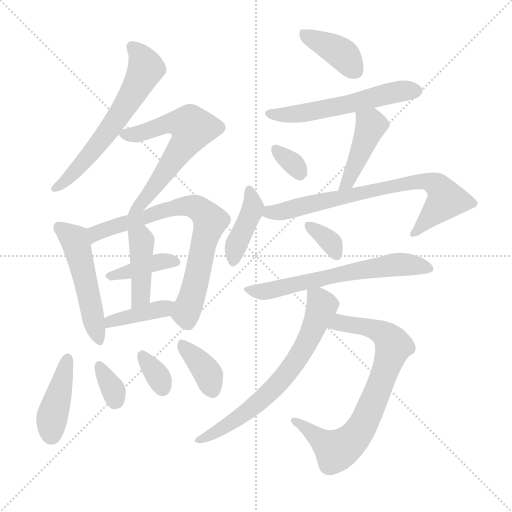
t = 0.00 s
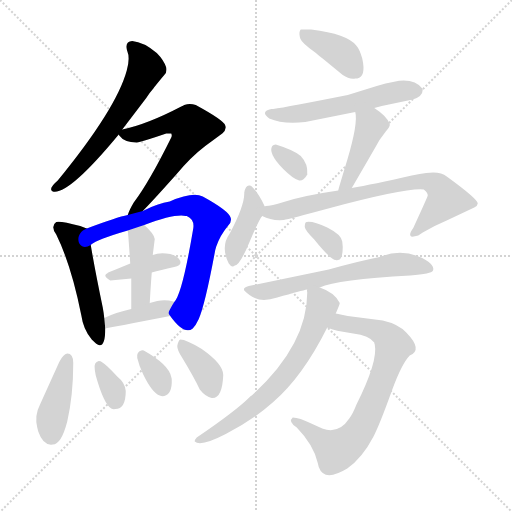
t = 2.73 s
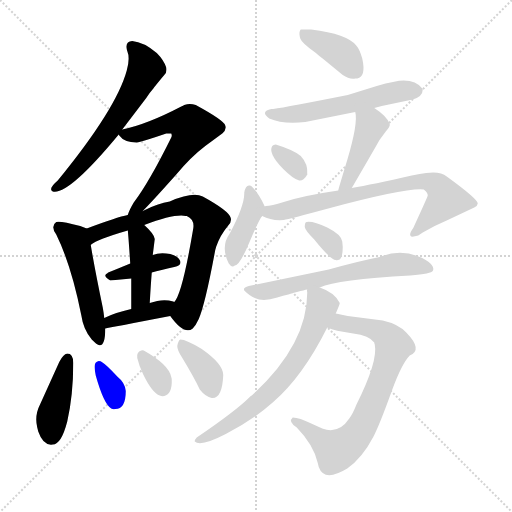
t = 5.47 s
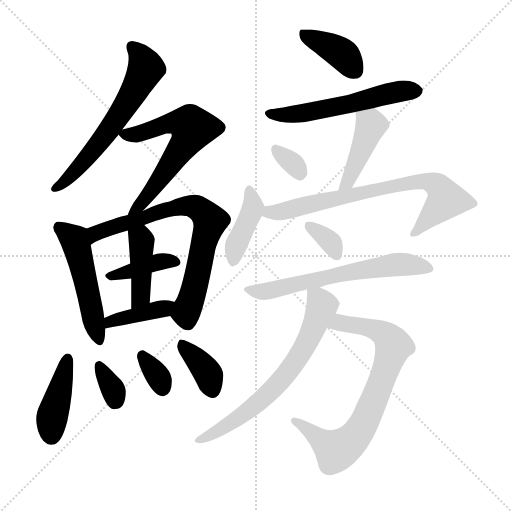
t = 8.20 s
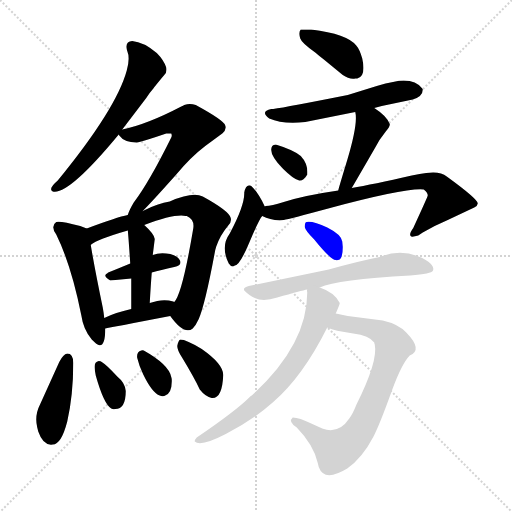
t = 10.93 s
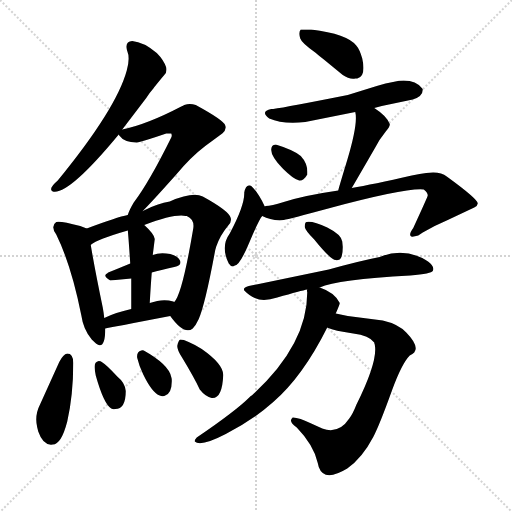
t = 13.67 s

The animated SVG that drew these frames (rendered in a browser with its animation timeline set to each time). Animation: 21 CSS @keyframes rules; one cycle of 13.67 s.

<svg version="1.1" viewBox="0 0 1024 1024" xmlns="http://www.w3.org/2000/svg">
  <g stroke="lightgray" stroke-dasharray="1,1" stroke-width="1" transform="scale(4, 4)">
    <line x1="0" y1="0" x2="256" y2="256"></line>
    <line x1="256" y1="0" x2="0" y2="256"></line>
    <line x1="128" y1="0" x2="128" y2="256"></line>
    <line x1="0" y1="128" x2="256" y2="128"></line>
  </g>
<g transform="scale(1, -1) translate(0, -900)">
   <style type="text/css">
    @keyframes keyframes0 {
      from {
       stroke: blue;
       stroke-dashoffset: 613;
       stroke-width: 128;
       }
       67% {
       animation-timing-function: step-end;
       stroke: blue;
       stroke-dashoffset: 0;
       stroke-width: 128;
       }
       to {
       stroke: black;
       stroke-width: 1024;
       }
       }
       #make-me-a-hanzi-animation-0 {
         animation: keyframes0 0.748861s both;
         animation-delay: 0.000000s;
         animation-timing-function: linear;
       }
    @keyframes keyframes1 {
      from {
       stroke: blue;
       stroke-dashoffset: 614;
       stroke-width: 128;
       }
       67% {
       animation-timing-function: step-end;
       stroke: blue;
       stroke-dashoffset: 0;
       stroke-width: 128;
       }
       to {
       stroke: black;
       stroke-width: 1024;
       }
       }
       #make-me-a-hanzi-animation-1 {
         animation: keyframes1 0.749674s both;
         animation-delay: 0.748861s;
         animation-timing-function: linear;
       }
    @keyframes keyframes2 {
      from {
       stroke: blue;
       stroke-dashoffset: 506;
       stroke-width: 128;
       }
       62% {
       animation-timing-function: step-end;
       stroke: blue;
       stroke-dashoffset: 0;
       stroke-width: 128;
       }
       to {
       stroke: black;
       stroke-width: 1024;
       }
       }
       #make-me-a-hanzi-animation-2 {
         animation: keyframes2 0.661784s both;
         animation-delay: 1.498535s;
         animation-timing-function: linear;
       }
    @keyframes keyframes3 {
      from {
       stroke: blue;
       stroke-dashoffset: 732;
       stroke-width: 128;
       }
       70% {
       animation-timing-function: step-end;
       stroke: blue;
       stroke-dashoffset: 0;
       stroke-width: 128;
       }
       to {
       stroke: black;
       stroke-width: 1024;
       }
       }
       #make-me-a-hanzi-animation-3 {
         animation: keyframes3 0.845703s both;
         animation-delay: 2.160319s;
         animation-timing-function: linear;
       }
    @keyframes keyframes4 {
      from {
       stroke: blue;
       stroke-dashoffset: 388;
       stroke-width: 128;
       }
       56% {
       animation-timing-function: step-end;
       stroke: blue;
       stroke-dashoffset: 0;
       stroke-width: 128;
       }
       to {
       stroke: black;
       stroke-width: 1024;
       }
       }
       #make-me-a-hanzi-animation-4 {
         animation: keyframes4 0.565755s both;
         animation-delay: 3.006022s;
         animation-timing-function: linear;
       }
    @keyframes keyframes5 {
      from {
       stroke: blue;
       stroke-dashoffset: 417;
       stroke-width: 128;
       }
       58% {
       animation-timing-function: step-end;
       stroke: blue;
       stroke-dashoffset: 0;
       stroke-width: 128;
       }
       to {
       stroke: black;
       stroke-width: 1024;
       }
       }
       #make-me-a-hanzi-animation-5 {
         animation: keyframes5 0.589355s both;
         animation-delay: 3.571777s;
         animation-timing-function: linear;
       }
    @keyframes keyframes6 {
      from {
       stroke: blue;
       stroke-dashoffset: 396;
       stroke-width: 128;
       }
       56% {
       animation-timing-function: step-end;
       stroke: blue;
       stroke-dashoffset: 0;
       stroke-width: 128;
       }
       to {
       stroke: black;
       stroke-width: 1024;
       }
       }
       #make-me-a-hanzi-animation-6 {
         animation: keyframes6 0.572266s both;
         animation-delay: 4.161133s;
         animation-timing-function: linear;
       }
    @keyframes keyframes7 {
      from {
       stroke: blue;
       stroke-dashoffset: 412;
       stroke-width: 128;
       }
       57% {
       animation-timing-function: step-end;
       stroke: blue;
       stroke-dashoffset: 0;
       stroke-width: 128;
       }
       to {
       stroke: black;
       stroke-width: 1024;
       }
       }
       #make-me-a-hanzi-animation-7 {
         animation: keyframes7 0.585286s both;
         animation-delay: 4.733398s;
         animation-timing-function: linear;
       }
    @keyframes keyframes8 {
      from {
       stroke: blue;
       stroke-dashoffset: 339;
       stroke-width: 128;
       }
       52% {
       animation-timing-function: step-end;
       stroke: blue;
       stroke-dashoffset: 0;
       stroke-width: 128;
       }
       to {
       stroke: black;
       stroke-width: 1024;
       }
       }
       #make-me-a-hanzi-animation-8 {
         animation: keyframes8 0.525879s both;
         animation-delay: 5.318685s;
         animation-timing-function: linear;
       }
    @keyframes keyframes9 {
      from {
       stroke: blue;
       stroke-dashoffset: 333;
       stroke-width: 128;
       }
       52% {
       animation-timing-function: step-end;
       stroke: blue;
       stroke-dashoffset: 0;
       stroke-width: 128;
       }
       to {
       stroke: black;
       stroke-width: 1024;
       }
       }
       #make-me-a-hanzi-animation-9 {
         animation: keyframes9 0.520996s both;
         animation-delay: 5.844564s;
         animation-timing-function: linear;
       }
    @keyframes keyframes10 {
      from {
       stroke: blue;
       stroke-dashoffset: 369;
       stroke-width: 128;
       }
       55% {
       animation-timing-function: step-end;
       stroke: blue;
       stroke-dashoffset: 0;
       stroke-width: 128;
       }
       to {
       stroke: black;
       stroke-width: 1024;
       }
       }
       #make-me-a-hanzi-animation-10 {
         animation: keyframes10 0.550293s both;
         animation-delay: 6.365560s;
         animation-timing-function: linear;
       }
    @keyframes keyframes11 {
      from {
       stroke: blue;
       stroke-dashoffset: 396;
       stroke-width: 128;
       }
       56% {
       animation-timing-function: step-end;
       stroke: blue;
       stroke-dashoffset: 0;
       stroke-width: 128;
       }
       to {
       stroke: black;
       stroke-width: 1024;
       }
       }
       #make-me-a-hanzi-animation-11 {
         animation: keyframes11 0.572266s both;
         animation-delay: 6.915853s;
         animation-timing-function: linear;
       }
    @keyframes keyframes12 {
      from {
       stroke: blue;
       stroke-dashoffset: 558;
       stroke-width: 128;
       }
       64% {
       animation-timing-function: step-end;
       stroke: blue;
       stroke-dashoffset: 0;
       stroke-width: 128;
       }
       to {
       stroke: black;
       stroke-width: 1024;
       }
       }
       #make-me-a-hanzi-animation-12 {
         animation: keyframes12 0.704102s both;
         animation-delay: 7.488118s;
         animation-timing-function: linear;
       }
    @keyframes keyframes13 {
      from {
       stroke: blue;
       stroke-dashoffset: 325;
       stroke-width: 128;
       }
       51% {
       animation-timing-function: step-end;
       stroke: blue;
       stroke-dashoffset: 0;
       stroke-width: 128;
       }
       to {
       stroke: black;
       stroke-width: 1024;
       }
       }
       #make-me-a-hanzi-animation-13 {
         animation: keyframes13 0.514486s both;
         animation-delay: 8.192220s;
         animation-timing-function: linear;
       }
    @keyframes keyframes14 {
      from {
       stroke: blue;
       stroke-dashoffset: 427;
       stroke-width: 128;
       }
       58% {
       animation-timing-function: step-end;
       stroke: blue;
       stroke-dashoffset: 0;
       stroke-width: 128;
       }
       to {
       stroke: black;
       stroke-width: 1024;
       }
       }
       #make-me-a-hanzi-animation-14 {
         animation: keyframes14 0.597493s both;
         animation-delay: 8.706706s;
         animation-timing-function: linear;
       }
    @keyframes keyframes15 {
      from {
       stroke: blue;
       stroke-dashoffset: 405;
       stroke-width: 128;
       }
       57% {
       animation-timing-function: step-end;
       stroke: blue;
       stroke-dashoffset: 0;
       stroke-width: 128;
       }
       to {
       stroke: black;
       stroke-width: 1024;
       }
       }
       #make-me-a-hanzi-animation-15 {
         animation: keyframes15 0.579590s both;
         animation-delay: 9.304199s;
         animation-timing-function: linear;
       }
    @keyframes keyframes16 {
      from {
       stroke: blue;
       stroke-dashoffset: 733;
       stroke-width: 128;
       }
       70% {
       animation-timing-function: step-end;
       stroke: blue;
       stroke-dashoffset: 0;
       stroke-width: 128;
       }
       to {
       stroke: black;
       stroke-width: 1024;
       }
       }
       #make-me-a-hanzi-animation-16 {
         animation: keyframes16 0.846517s both;
         animation-delay: 9.883789s;
         animation-timing-function: linear;
       }
    @keyframes keyframes17 {
      from {
       stroke: blue;
       stroke-dashoffset: 338;
       stroke-width: 128;
       }
       52% {
       animation-timing-function: step-end;
       stroke: blue;
       stroke-dashoffset: 0;
       stroke-width: 128;
       }
       to {
       stroke: black;
       stroke-width: 1024;
       }
       }
       #make-me-a-hanzi-animation-17 {
         animation: keyframes17 0.525065s both;
         animation-delay: 10.730306s;
         animation-timing-function: linear;
       }
    @keyframes keyframes18 {
      from {
       stroke: blue;
       stroke-dashoffset: 623;
       stroke-width: 128;
       }
       67% {
       animation-timing-function: step-end;
       stroke: blue;
       stroke-dashoffset: 0;
       stroke-width: 128;
       }
       to {
       stroke: black;
       stroke-width: 1024;
       }
       }
       #make-me-a-hanzi-animation-18 {
         animation: keyframes18 0.756999s both;
         animation-delay: 11.255371s;
         animation-timing-function: linear;
       }
    @keyframes keyframes19 {
      from {
       stroke: blue;
       stroke-dashoffset: 749;
       stroke-width: 128;
       }
       71% {
       animation-timing-function: step-end;
       stroke: blue;
       stroke-dashoffset: 0;
       stroke-width: 128;
       }
       to {
       stroke: black;
       stroke-width: 1024;
       }
       }
       #make-me-a-hanzi-animation-19 {
         animation: keyframes19 0.859538s both;
         animation-delay: 12.012370s;
         animation-timing-function: linear;
       }
    @keyframes keyframes20 {
      from {
       stroke: blue;
       stroke-dashoffset: 671;
       stroke-width: 128;
       }
       69% {
       animation-timing-function: step-end;
       stroke: blue;
       stroke-dashoffset: 0;
       stroke-width: 128;
       }
       to {
       stroke: black;
       stroke-width: 1024;
       }
       }
       #make-me-a-hanzi-animation-20 {
         animation: keyframes20 0.796061s both;
         animation-delay: 12.871908s;
         animation-timing-function: linear;
       }
</style>
<path d="M 244.5 641.0 L 292.5 704.0 Q 299.5 715.0 307.5 724.0 Q 308.5 726.0 328.5 750.0 Q 334.5 756.0 332.5 765.0 Q 327.5 780.0 313.5 794.0 Q 287.5 816.0 264.5 818.0 Q 250.5 817.0 253.5 802.0 Q 253.5 801.0 254.5 798.0 Q 260.5 784.0 253.5 759.0 Q 232.5 682.0 115.5 539.0 Q 95.5 522.0 105.5 517.0 Q 136.5 509.0 237.5 631.0 L 244.5 641.0 Z" fill="lightgray"></path> 
<path d="M 273.5 615.0 Q 282.5 616.0 332.5 633.0 L 342.5 633.0 Q 344.5 629.0 342.5 625.0 Q 298.5 536.0 267.5 495.0 Q 258.5 480.0 255.5 470.0 C 244.5 442.0 264.5 456.0 285.5 478.0 Q 303.5 496.0 352.5 551.0 Q 381.5 586.0 410.5 608.0 L 444.5 633.0 Q 453.5 641.0 450.5 649.0 Q 448.5 659.0 391.5 690.0 Q 379.5 694.0 368.5 690.0 Q 366.5 689.0 362.5 687.0 Q 293.5 651.0 244.5 641.0 C 231.5 638.0 231.5 638.0 237.5 631.0 L 238.5 629.0 Q 248.5 615.0 273.5 615.0 Z" fill="lightgray"></path> 
<path d="M 173.5 443.0 Q 169.5 445.0 160.5 448.0 Q 119.5 459.0 112.5 456.0 Q 100.5 448.0 112.5 431.0 Q 142.5 370.0 162.5 270.0 Q 166.5 241.0 183.5 221.0 Q 193.5 211.0 197.5 210.0 Q 210.5 206.0 210.5 243.0 L 208.5 264.0 Q 207.5 274.0 205.5 285.0 Q 189.5 362.0 181.5 410.0 C 176.5 440.0 176.5 442.0 173.5 443.0 Z" fill="lightgray"></path> 
<path d="M 255.5 470.0 Q 234.5 466.0 173.5 443.0 C 145.5 433.0 155.5 394.0 181.5 410.0 Q 181.5 411.0 182.5 411.0 Q 193.5 421.0 255.5 439.0 L 288.5 450.0 Q 349.5 473.0 371.5 468.0 L 373.5 468.0 Q 389.5 461.0 386.5 443.0 Q 364.5 312.0 348.5 296.0 C 335.5 274.0 335.5 274.0 340.5 268.0 Q 368.5 229.0 385.5 243.0 Q 391.5 249.0 397.5 262.0 Q 410.5 292.0 430.5 400.0 L 432.5 407.0 Q 440.5 430.0 456.5 449.0 Q 463.5 456.0 461.5 464.0 Q 458.5 478.0 405.5 507.0 Q 385.5 517.0 339.5 497.0 Q 316.5 494.0 285.5 478.0 L 255.5 470.0 Z" fill="lightgray"></path> 
<path d="M 303.5 355.0 Q 320.5 360.0 348.5 366.0 Q 363.5 369.0 360.5 378.0 Q 356.5 388.0 340.5 392.0 Q 319.5 396.0 305.5 390.0 L 260.5 373.0 Q 236.5 363.0 216.5 355.0 Q 215.5 355.0 215.5 354.0 Q 203.5 349.0 220.5 339.0 L 262.5 343.0 L 303.5 355.0 Z" fill="lightgray"></path> 
<path d="M 299.5 294.0 Q 301.5 330.0 303.5 355.0 L 305.5 390.0 L 309.5 422.0 Q 308.5 432.0 288.5 450.0 C 266.5 470.0 252.5 469.0 255.5 439.0 Q 256.5 433.0 260.5 373.0 L 262.5 343.0 Q 262.5 314.0 262.5 282.0 C 262.5 252.0 297.5 264.0 299.5 294.0 Z" fill="lightgray"></path> 
<path d="M 210.5 243.0 Q 220.5 245.0 340.5 268.0 C 369.5 274.0 376.5 286.0 348.5 296.0 Q 347.5 297.0 346.5 297.0 Q 331.5 301.0 314.5 298.0 L 299.5 294.0 L 262.5 282.0 Q 230.5 275.0 208.5 264.0 C 181.5 251.0 181.5 237.0 210.5 243.0 Z" fill="lightgray"></path> 
<path d="M 146.5 174.0 Q 146.5 193.0 134.5 193.0 Q 126.5 192.0 118.5 176.0 L 80.5 92.0 Q 68.5 69.0 74.5 45.0 L 76.5 37.0 Q 86.5 8.0 105.5 11.0 Q 122.5 11.0 134.5 57.0 Q 146.5 110.0 146.5 174.0 Z" fill="lightgray"></path> 
<path d="M 222.5 83.0 Q 226.5 81.0 230.5 82.0 Q 251.5 82.0 251.5 118.0 Q 250.5 134.0 234.5 147.0 Q 213.5 170.0 203.5 176.0 Q 201.5 178.0 197.5 178.0 Q 187.5 176.0 189.5 162.0 Q 189.5 160.0 191.5 149.0 Q 207.5 92.0 222.5 83.0 Z" fill="lightgray"></path> 
<path d="M 319.5 109.0 Q 323.5 107.0 328.5 108.0 Q 344.5 112.0 343.5 141.0 Q 343.5 143.0 342.5 146.0 Q 337.5 171.0 287.5 199.0 Q 285.5 200.0 282.5 199.0 Q 272.5 196.0 274.5 184.0 Q 278.5 167.0 286.5 151.0 Q 304.5 114.0 319.5 109.0 Z" fill="lightgray"></path> 
<path d="M 360.5 221.0 Q 356.5 219.0 354.5 208.0 Q 354.5 200.0 363.5 186.0 Q 389.5 143.0 399.5 121.0 Q 411.5 106.0 423.5 104.0 Q 444.5 102.0 446.5 150.0 Q 446.5 172.0 403.5 202.0 Q 372.5 221.0 360.5 221.0 Z" fill="lightgray"></path> 
<path d="M 710.5 743.0 L 712.5 743.0 L 714.5 743.0 Q 732.5 747.0 724.5 783.0 Q 719.5 801.0 712.5 809.0 Q 694.5 832.0 622.5 841.0 L 603.5 841.0 L 601.5 841.0 Q 597.5 837.0 599.5 827.0 L 600.5 823.0 Q 603.5 814.0 630.5 795.0 Q 638.5 788.0 646.5 782.0 L 685.5 750.0 Q 698.5 741.0 710.5 743.0 Z" fill="lightgray"></path> 
<path d="M 845.5 721.0 L 844.5 723.0 Q 832.5 739.0 807.5 739.0 Q 791.5 739.0 753.5 728.0 L 695.5 710.0 Q 574.5 686.0 546.5 682.0 L 542.5 682.0 Q 519.5 677.0 538.5 663.0 Q 565.5 651.0 610.5 656.0 L 710.5 676.0 L 748.5 684.0 L 763.5 688.0 L 825.5 701.0 Q 845.5 707.0 845.5 721.0 Z" fill="lightgray"></path> 
<path d="M 598.5 539.0 Q 607.5 538.0 614.5 551.0 Q 616.5 572.0 601.5 588.0 Q 587.5 600.0 551.5 611.0 Q 546.5 611.0 544.5 608.0 Q 535.5 594.0 565.5 563.0 Q 587.5 541.0 598.5 539.0 Z" fill="lightgray"></path> 
<path d="M 710.5 676.0 Q 716.5 654.0 694.5 580.0 Q 676.5 521.0 676.5 519.0 C 669.5 490.0 688.5 498.0 703.5 524.0 Q 709.5 534.0 750.5 605.0 Q 758.5 621.0 771.5 637.0 Q 780.5 647.0 779.5 652.0 Q 773.5 668.0 748.5 684.0 C 723.5 701.0 705.5 706.0 710.5 676.0 Z" fill="lightgray"></path> 
<path d="M 529.5 487.0 Q 516.5 515.0 502.5 528.0 Q 501.5 529.0 499.5 529.0 Q 491.5 531.0 488.5 515.0 Q 489.5 489.0 459.5 433.0 Q 440.5 407.0 457.5 373.0 Q 463.5 364.0 469.5 369.0 Q 479.5 369.0 499.5 417.0 Q 518.5 462.0 524.5 468.0 C 532.5 480.0 532.5 480.0 529.5 487.0 Z" fill="lightgray"></path> 
<path d="M 676.5 519.0 Q 607.5 509.0 567.5 496.0 Q 542.5 488.0 531.5 488.0 Q 530.5 488.0 529.5 487.0 C 499.5 482.0 496.5 479.0 524.5 468.0 Q 542.5 458.0 567.5 460.0 Q 578.5 462.0 656.5 483.0 Q 813.5 525.0 847.5 521.0 Q 855.5 515.0 855.5 509.0 Q 855.5 507.0 826.5 444.0 Q 816.5 430.0 822.5 427.0 Q 826.5 426.0 836.5 429.0 L 845.5 435.0 Q 871.5 450.0 895.5 460.0 L 948.5 485.0 Q 955.5 489.0 955.5 493.0 Q 955.5 502.0 893.5 547.0 Q 880.5 558.0 852.5 554.0 Q 840.5 553.0 823.5 549.0 Q 744.5 531.0 703.5 524.0 L 676.5 519.0 Z" fill="lightgray"></path> 
<path d="M 685.5 406.0 L 684.5 417.0 Q 682.5 431.0 654.5 445.0 Q 626.5 458.0 613.5 456.0 Q 609.5 456.0 609.5 446.0 Q 610.5 439.0 628.5 421.0 Q 661.5 380.0 671.5 380.0 Q 673.5 379.0 675.5 380.0 Q 685.5 380.0 685.5 406.0 Z" fill="lightgray"></path> 
<path d="M 639.5 325.0 Q 674.5 341.0 820.5 349.0 Q 863.5 353.0 865.5 358.0 Q 868.5 364.0 863.5 370.0 Q 859.5 376.0 844.5 384.0 Q 802.5 404.0 759.5 386.0 Q 718.5 378.0 657.5 361.0 L 497.5 328.0 Q 485.5 325.0 488.5 319.0 Q 499.5 308.0 509.5 304.0 Q 526.5 296.0 554.5 305.0 Q 603.5 319.0 614.5 321.0 L 639.5 325.0 Z" fill="lightgray"></path> 
<path d="M 654.5 245.0 L 656.5 244.0 Q 667.5 239.0 706.5 233.0 Q 738.5 229.0 748.5 215.0 Q 748.5 213.0 749.5 211.0 Q 756.5 178.0 712.5 90.0 Q 705.5 72.0 698.5 63.0 Q 677.5 31.0 644.5 43.0 L 622.5 53.0 Q 598.5 65.0 585.5 65.0 Q 575.5 57.0 593.5 45.0 Q 627.5 10.0 635.5 -26.0 L 637.5 -34.0 Q 648.5 -65.0 694.5 -37.0 Q 724.5 -16.0 746.5 26.0 Q 759.5 51.0 783.5 118.0 Q 803.5 173.0 819.5 189.0 Q 846.5 200.0 812.5 235.0 Q 796.5 252.0 765.5 259.0 L 695.5 268.0 L 671.5 273.0 C 642.5 279.0 626.5 255.0 654.5 245.0 Z" fill="lightgray"></path> 
<path d="M 671.5 273.0 Q 679.5 291.0 679.5 294.0 Q 669.5 315.0 639.5 325.0 C 614.5 335.0 614.5 335.0 614.5 321.0 Q 613.5 319.0 614.5 315.0 Q 614.5 210.0 503.5 109.0 Q 501.5 109.0 499.5 106.0 Q 471.5 78.0 393.5 25.0 Q 388.5 20.0 389.5 17.0 Q 401.5 6.0 451.5 32.0 Q 507.5 61.0 546.5 96.0 Q 605.5 147.0 654.5 245.0 L 671.5 273.0 Z" fill="lightgray"></path> 
      <clipPath id="make-me-a-hanzi-clip-0">
      <path d="M 244.5 641.0 L 292.5 704.0 Q 299.5 715.0 307.5 724.0 Q 308.5 726.0 328.5 750.0 Q 334.5 756.0 332.5 765.0 Q 327.5 780.0 313.5 794.0 Q 287.5 816.0 264.5 818.0 Q 250.5 817.0 253.5 802.0 Q 253.5 801.0 254.5 798.0 Q 260.5 784.0 253.5 759.0 Q 232.5 682.0 115.5 539.0 Q 95.5 522.0 105.5 517.0 Q 136.5 509.0 237.5 631.0 L 244.5 641.0 Z" fill="lightgray"></path>
      </clipPath>
      <path clip-path="url(#make-me-a-hanzi-clip-0)" d="M 263.5 807.0 L 288.5 774.0 L 287.5 753.0 L 214.5 632.0 L 156.5 564.0 L 108.5 522.0 " fill="none" id="make-me-a-hanzi-animation-0" stroke-dasharray="485 970" stroke-linecap="round"></path>

      <clipPath id="make-me-a-hanzi-clip-1">
      <path d="M 273.5 615.0 Q 282.5 616.0 332.5 633.0 L 342.5 633.0 Q 344.5 629.0 342.5 625.0 Q 298.5 536.0 267.5 495.0 Q 258.5 480.0 255.5 470.0 C 244.5 442.0 264.5 456.0 285.5 478.0 Q 303.5 496.0 352.5 551.0 Q 381.5 586.0 410.5 608.0 L 444.5 633.0 Q 453.5 641.0 450.5 649.0 Q 448.5 659.0 391.5 690.0 Q 379.5 694.0 368.5 690.0 Q 366.5 689.0 362.5 687.0 Q 293.5 651.0 244.5 641.0 C 231.5 638.0 231.5 638.0 237.5 631.0 L 238.5 629.0 Q 248.5 615.0 273.5 615.0 Z" fill="lightgray"></path>
      </clipPath>
      <path clip-path="url(#make-me-a-hanzi-clip-1)" d="M 244.5 633.0 L 273.5 631.0 L 346.5 656.0 L 368.5 654.0 L 385.5 644.0 L 320.5 541.0 L 262.5 474.0 " fill="none" id="make-me-a-hanzi-animation-1" stroke-dasharray="486 972" stroke-linecap="round"></path>

      <clipPath id="make-me-a-hanzi-clip-2">
      <path d="M 173.5 443.0 Q 169.5 445.0 160.5 448.0 Q 119.5 459.0 112.5 456.0 Q 100.5 448.0 112.5 431.0 Q 142.5 370.0 162.5 270.0 Q 166.5 241.0 183.5 221.0 Q 193.5 211.0 197.5 210.0 Q 210.5 206.0 210.5 243.0 L 208.5 264.0 Q 207.5 274.0 205.5 285.0 Q 189.5 362.0 181.5 410.0 C 176.5 440.0 176.5 442.0 173.5 443.0 Z" fill="lightgray"></path>
      </clipPath>
      <path clip-path="url(#make-me-a-hanzi-clip-2)" d="M 116.5 447.0 L 149.5 420.0 L 199.5 219.0 " fill="none" id="make-me-a-hanzi-animation-2" stroke-dasharray="378 756" stroke-linecap="round"></path>

      <clipPath id="make-me-a-hanzi-clip-3">
      <path d="M 255.5 470.0 Q 234.5 466.0 173.5 443.0 C 145.5 433.0 155.5 394.0 181.5 410.0 Q 181.5 411.0 182.5 411.0 Q 193.5 421.0 255.5 439.0 L 288.5 450.0 Q 349.5 473.0 371.5 468.0 L 373.5 468.0 Q 389.5 461.0 386.5 443.0 Q 364.5 312.0 348.5 296.0 C 335.5 274.0 335.5 274.0 340.5 268.0 Q 368.5 229.0 385.5 243.0 Q 391.5 249.0 397.5 262.0 Q 410.5 292.0 430.5 400.0 L 432.5 407.0 Q 440.5 430.0 456.5 449.0 Q 463.5 456.0 461.5 464.0 Q 458.5 478.0 405.5 507.0 Q 385.5 517.0 339.5 497.0 Q 316.5 494.0 285.5 478.0 L 255.5 470.0 Z" fill="lightgray"></path>
      </clipPath>
      <path clip-path="url(#make-me-a-hanzi-clip-3)" d="M 183.5 417.0 L 191.5 434.0 L 205.5 440.0 L 336.5 481.0 L 381.5 488.0 L 402.5 479.0 L 419.5 458.0 L 391.5 333.0 L 371.5 274.0 L 375.5 256.0 " fill="none" id="make-me-a-hanzi-animation-3" stroke-dasharray="604 1208" stroke-linecap="round"></path>

      <clipPath id="make-me-a-hanzi-clip-4">
      <path d="M 303.5 355.0 Q 320.5 360.0 348.5 366.0 Q 363.5 369.0 360.5 378.0 Q 356.5 388.0 340.5 392.0 Q 319.5 396.0 305.5 390.0 L 260.5 373.0 Q 236.5 363.0 216.5 355.0 Q 215.5 355.0 215.5 354.0 Q 203.5 349.0 220.5 339.0 L 262.5 343.0 L 303.5 355.0 Z" fill="lightgray"></path>
      </clipPath>
      <path clip-path="url(#make-me-a-hanzi-clip-4)" d="M 222.5 348.0 L 315.5 376.0 L 350.5 376.0 " fill="none" id="make-me-a-hanzi-animation-4" stroke-dasharray="260 520" stroke-linecap="round"></path>

      <clipPath id="make-me-a-hanzi-clip-5">
      <path d="M 299.5 294.0 Q 301.5 330.0 303.5 355.0 L 305.5 390.0 L 309.5 422.0 Q 308.5 432.0 288.5 450.0 C 266.5 470.0 252.5 469.0 255.5 439.0 Q 256.5 433.0 260.5 373.0 L 262.5 343.0 Q 262.5 314.0 262.5 282.0 C 262.5 252.0 297.5 264.0 299.5 294.0 Z" fill="lightgray"></path>
      </clipPath>
      <path clip-path="url(#make-me-a-hanzi-clip-5)" d="M 262.5 437.0 L 283.5 419.0 L 281.5 320.0 L 276.5 301.0 L 266.5 290.0 " fill="none" id="make-me-a-hanzi-animation-5" stroke-dasharray="289 578" stroke-linecap="round"></path>

      <clipPath id="make-me-a-hanzi-clip-6">
      <path d="M 210.5 243.0 Q 220.5 245.0 340.5 268.0 C 369.5 274.0 376.5 286.0 348.5 296.0 Q 347.5 297.0 346.5 297.0 Q 331.5 301.0 314.5 298.0 L 299.5 294.0 L 262.5 282.0 Q 230.5 275.0 208.5 264.0 C 181.5 251.0 181.5 237.0 210.5 243.0 Z" fill="lightgray"></path>
      </clipPath>
      <path clip-path="url(#make-me-a-hanzi-clip-6)" d="M 211.5 248.0 L 230.5 260.0 L 344.5 290.0 " fill="none" id="make-me-a-hanzi-animation-6" stroke-dasharray="268 536" stroke-linecap="round"></path>

      <clipPath id="make-me-a-hanzi-clip-7">
      <path d="M 146.5 174.0 Q 146.5 193.0 134.5 193.0 Q 126.5 192.0 118.5 176.0 L 80.5 92.0 Q 68.5 69.0 74.5 45.0 L 76.5 37.0 Q 86.5 8.0 105.5 11.0 Q 122.5 11.0 134.5 57.0 Q 146.5 110.0 146.5 174.0 Z" fill="lightgray"></path>
      </clipPath>
      <path clip-path="url(#make-me-a-hanzi-clip-7)" d="M 135.5 183.0 L 103.5 65.0 L 103.5 31.0 " fill="none" id="make-me-a-hanzi-animation-7" stroke-dasharray="284 568" stroke-linecap="round"></path>

      <clipPath id="make-me-a-hanzi-clip-8">
      <path d="M 222.5 83.0 Q 226.5 81.0 230.5 82.0 Q 251.5 82.0 251.5 118.0 Q 250.5 134.0 234.5 147.0 Q 213.5 170.0 203.5 176.0 Q 201.5 178.0 197.5 178.0 Q 187.5 176.0 189.5 162.0 Q 189.5 160.0 191.5 149.0 Q 207.5 92.0 222.5 83.0 Z" fill="lightgray"></path>
      </clipPath>
      <path clip-path="url(#make-me-a-hanzi-clip-8)" d="M 198.5 170.0 L 226.5 121.0 L 228.5 95.0 " fill="none" id="make-me-a-hanzi-animation-8" stroke-dasharray="211 422" stroke-linecap="round"></path>

      <clipPath id="make-me-a-hanzi-clip-9">
      <path d="M 319.5 109.0 Q 323.5 107.0 328.5 108.0 Q 344.5 112.0 343.5 141.0 Q 343.5 143.0 342.5 146.0 Q 337.5 171.0 287.5 199.0 Q 285.5 200.0 282.5 199.0 Q 272.5 196.0 274.5 184.0 Q 278.5 167.0 286.5 151.0 Q 304.5 114.0 319.5 109.0 Z" fill="lightgray"></path>
      </clipPath>
      <path clip-path="url(#make-me-a-hanzi-clip-9)" d="M 285.5 188.0 L 315.5 148.0 L 325.5 123.0 " fill="none" id="make-me-a-hanzi-animation-9" stroke-dasharray="205 410" stroke-linecap="round"></path>

      <clipPath id="make-me-a-hanzi-clip-10">
      <path d="M 360.5 221.0 Q 356.5 219.0 354.5 208.0 Q 354.5 200.0 363.5 186.0 Q 389.5 143.0 399.5 121.0 Q 411.5 106.0 423.5 104.0 Q 444.5 102.0 446.5 150.0 Q 446.5 172.0 403.5 202.0 Q 372.5 221.0 360.5 221.0 Z" fill="lightgray"></path>
      </clipPath>
      <path clip-path="url(#make-me-a-hanzi-clip-10)" d="M 363.5 212.0 L 413.5 156.0 L 424.5 120.0 " fill="none" id="make-me-a-hanzi-animation-10" stroke-dasharray="241 482" stroke-linecap="round"></path>

      <clipPath id="make-me-a-hanzi-clip-11">
      <path d="M 710.5 743.0 L 712.5 743.0 L 714.5 743.0 Q 732.5 747.0 724.5 783.0 Q 719.5 801.0 712.5 809.0 Q 694.5 832.0 622.5 841.0 L 603.5 841.0 L 601.5 841.0 Q 597.5 837.0 599.5 827.0 L 600.5 823.0 Q 603.5 814.0 630.5 795.0 Q 638.5 788.0 646.5 782.0 L 685.5 750.0 Q 698.5 741.0 710.5 743.0 Z" fill="lightgray"></path>
      </clipPath>
      <path clip-path="url(#make-me-a-hanzi-clip-11)" d="M 602.5 834.0 L 683.5 793.0 L 713.5 754.0 " fill="none" id="make-me-a-hanzi-animation-11" stroke-dasharray="268 536" stroke-linecap="round"></path>

      <clipPath id="make-me-a-hanzi-clip-12">
      <path d="M 845.5 721.0 L 844.5 723.0 Q 832.5 739.0 807.5 739.0 Q 791.5 739.0 753.5 728.0 L 695.5 710.0 Q 574.5 686.0 546.5 682.0 L 542.5 682.0 Q 519.5 677.0 538.5 663.0 Q 565.5 651.0 610.5 656.0 L 710.5 676.0 L 748.5 684.0 L 763.5 688.0 L 825.5 701.0 Q 845.5 707.0 845.5 721.0 Z" fill="lightgray"></path>
      </clipPath>
      <path clip-path="url(#make-me-a-hanzi-clip-12)" d="M 539.5 673.0 L 600.5 672.0 L 804.5 718.0 L 836.5 718.0 " fill="none" id="make-me-a-hanzi-animation-12" stroke-dasharray="430 860" stroke-linecap="round"></path>

      <clipPath id="make-me-a-hanzi-clip-13">
      <path d="M 598.5 539.0 Q 607.5 538.0 614.5 551.0 Q 616.5 572.0 601.5 588.0 Q 587.5 600.0 551.5 611.0 Q 546.5 611.0 544.5 608.0 Q 535.5 594.0 565.5 563.0 Q 587.5 541.0 598.5 539.0 Z" fill="lightgray"></path>
      </clipPath>
      <path clip-path="url(#make-me-a-hanzi-clip-13)" d="M 551.5 602.0 L 588.5 570.0 L 599.5 553.0 " fill="none" id="make-me-a-hanzi-animation-13" stroke-dasharray="197 394" stroke-linecap="round"></path>

      <clipPath id="make-me-a-hanzi-clip-14">
      <path d="M 710.5 676.0 Q 716.5 654.0 694.5 580.0 Q 676.5 521.0 676.5 519.0 C 669.5 490.0 688.5 498.0 703.5 524.0 Q 709.5 534.0 750.5 605.0 Q 758.5 621.0 771.5 637.0 Q 780.5 647.0 779.5 652.0 Q 773.5 668.0 748.5 684.0 C 723.5 701.0 705.5 706.0 710.5 676.0 Z" fill="lightgray"></path>
      </clipPath>
      <path clip-path="url(#make-me-a-hanzi-clip-14)" d="M 717.5 673.0 L 742.5 650.0 L 694.5 534.0 L 684.5 528.0 " fill="none" id="make-me-a-hanzi-animation-14" stroke-dasharray="299 598" stroke-linecap="round"></path>

      <clipPath id="make-me-a-hanzi-clip-15">
      <path d="M 529.5 487.0 Q 516.5 515.0 502.5 528.0 Q 501.5 529.0 499.5 529.0 Q 491.5 531.0 488.5 515.0 Q 489.5 489.0 459.5 433.0 Q 440.5 407.0 457.5 373.0 Q 463.5 364.0 469.5 369.0 Q 479.5 369.0 499.5 417.0 Q 518.5 462.0 524.5 468.0 C 532.5 480.0 532.5 480.0 529.5 487.0 Z" fill="lightgray"></path>
      </clipPath>
      <path clip-path="url(#make-me-a-hanzi-clip-15)" d="M 498.5 521.0 L 506.5 485.0 L 471.5 408.0 L 466.5 381.0 " fill="none" id="make-me-a-hanzi-animation-15" stroke-dasharray="277 554" stroke-linecap="round"></path>

      <clipPath id="make-me-a-hanzi-clip-16">
      <path d="M 676.5 519.0 Q 607.5 509.0 567.5 496.0 Q 542.5 488.0 531.5 488.0 Q 530.5 488.0 529.5 487.0 C 499.5 482.0 496.5 479.0 524.5 468.0 Q 542.5 458.0 567.5 460.0 Q 578.5 462.0 656.5 483.0 Q 813.5 525.0 847.5 521.0 Q 855.5 515.0 855.5 509.0 Q 855.5 507.0 826.5 444.0 Q 816.5 430.0 822.5 427.0 Q 826.5 426.0 836.5 429.0 L 845.5 435.0 Q 871.5 450.0 895.5 460.0 L 948.5 485.0 Q 955.5 489.0 955.5 493.0 Q 955.5 502.0 893.5 547.0 Q 880.5 558.0 852.5 554.0 Q 840.5 553.0 823.5 549.0 Q 744.5 531.0 703.5 524.0 L 676.5 519.0 Z" fill="lightgray"></path>
      </clipPath>
      <path clip-path="url(#make-me-a-hanzi-clip-16)" d="M 533.5 481.0 L 559.5 476.0 L 797.5 531.0 L 862.5 536.0 L 885.5 517.0 L 892.5 501.0 L 828.5 432.0 " fill="none" id="make-me-a-hanzi-animation-16" stroke-dasharray="605 1210" stroke-linecap="round"></path>

      <clipPath id="make-me-a-hanzi-clip-17">
      <path d="M 685.5 406.0 L 684.5 417.0 Q 682.5 431.0 654.5 445.0 Q 626.5 458.0 613.5 456.0 Q 609.5 456.0 609.5 446.0 Q 610.5 439.0 628.5 421.0 Q 661.5 380.0 671.5 380.0 Q 673.5 379.0 675.5 380.0 Q 685.5 380.0 685.5 406.0 Z" fill="lightgray"></path>
      </clipPath>
      <path clip-path="url(#make-me-a-hanzi-clip-17)" d="M 618.5 448.0 L 661.5 416.0 L 673.5 390.0 " fill="none" id="make-me-a-hanzi-animation-17" stroke-dasharray="210 420" stroke-linecap="round"></path>

      <clipPath id="make-me-a-hanzi-clip-18">
      <path d="M 639.5 325.0 Q 674.5 341.0 820.5 349.0 Q 863.5 353.0 865.5 358.0 Q 868.5 364.0 863.5 370.0 Q 859.5 376.0 844.5 384.0 Q 802.5 404.0 759.5 386.0 Q 718.5 378.0 657.5 361.0 L 497.5 328.0 Q 485.5 325.0 488.5 319.0 Q 499.5 308.0 509.5 304.0 Q 526.5 296.0 554.5 305.0 Q 603.5 319.0 614.5 321.0 L 639.5 325.0 Z" fill="lightgray"></path>
      </clipPath>
      <path clip-path="url(#make-me-a-hanzi-clip-18)" d="M 497.5 319.0 L 561.5 322.0 L 686.5 354.0 L 773.5 369.0 L 818.5 371.0 L 858.5 363.0 " fill="none" id="make-me-a-hanzi-animation-18" stroke-dasharray="495 990" stroke-linecap="round"></path>

      <clipPath id="make-me-a-hanzi-clip-19">
      <path d="M 654.5 245.0 L 656.5 244.0 Q 667.5 239.0 706.5 233.0 Q 738.5 229.0 748.5 215.0 Q 748.5 213.0 749.5 211.0 Q 756.5 178.0 712.5 90.0 Q 705.5 72.0 698.5 63.0 Q 677.5 31.0 644.5 43.0 L 622.5 53.0 Q 598.5 65.0 585.5 65.0 Q 575.5 57.0 593.5 45.0 Q 627.5 10.0 635.5 -26.0 L 637.5 -34.0 Q 648.5 -65.0 694.5 -37.0 Q 724.5 -16.0 746.5 26.0 Q 759.5 51.0 783.5 118.0 Q 803.5 173.0 819.5 189.0 Q 846.5 200.0 812.5 235.0 Q 796.5 252.0 765.5 259.0 L 695.5 268.0 L 671.5 273.0 C 642.5 279.0 626.5 255.0 654.5 245.0 Z" fill="lightgray"></path>
      </clipPath>
      <path clip-path="url(#make-me-a-hanzi-clip-19)" d="M 657.5 249.0 L 679.5 254.0 L 728.5 247.0 L 766.5 233.0 L 787.5 208.0 L 777.5 176.0 L 731.5 60.0 L 707.5 24.0 L 682.5 3.0 L 672.5 -1.0 L 661.5 5.0 L 589.5 59.0 " fill="none" id="make-me-a-hanzi-animation-19" stroke-dasharray="621 1242" stroke-linecap="round"></path>

      <clipPath id="make-me-a-hanzi-clip-20">
      <path d="M 671.5 273.0 Q 679.5 291.0 679.5 294.0 Q 669.5 315.0 639.5 325.0 C 614.5 335.0 614.5 335.0 614.5 321.0 Q 613.5 319.0 614.5 315.0 Q 614.5 210.0 503.5 109.0 Q 501.5 109.0 499.5 106.0 Q 471.5 78.0 393.5 25.0 Q 388.5 20.0 389.5 17.0 Q 401.5 6.0 451.5 32.0 Q 507.5 61.0 546.5 96.0 Q 605.5 147.0 654.5 245.0 L 671.5 273.0 Z" fill="lightgray"></path>
      </clipPath>
      <path clip-path="url(#make-me-a-hanzi-clip-20)" d="M 621.5 318.0 L 637.5 301.0 L 642.5 284.0 L 613.5 216.0 L 573.5 153.0 L 488.5 72.0 L 436.5 35.0 L 395.5 19.0 " fill="none" id="make-me-a-hanzi-animation-20" stroke-dasharray="543 1086" stroke-linecap="round"></path>

</g>
</svg>
